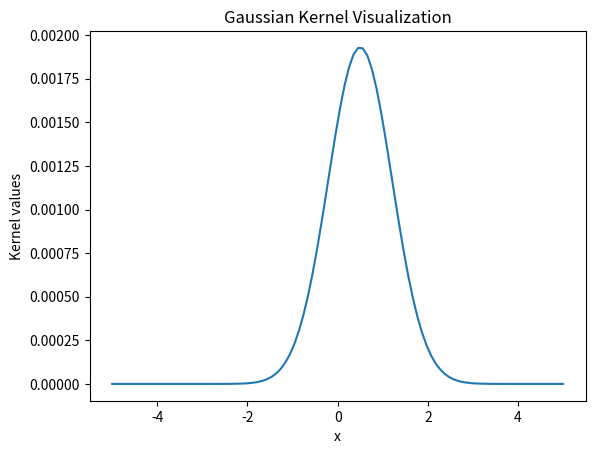

Source code (Python):
# -*- coding: utf-8 -*-
"""
Created on Tue Apr 11 11:47:03 2023

[redacted]

Introduction 
    kernel values
"""

import numpy as np
import matplotlib.pyplot as plt

# Define a Gaussian kernel function
def gaussian_kernel(x, y, sigma=1.0):
    return np.exp(-np.linalg.norm(x - y)**2 / (2 * sigma**2))

# Create a 1D grid of points
x_grid = np.linspace(-5, 5, 100)

# Compute the kernel values for a pair of points
x1 = -2
x2 = 3
kernel_values = [gaussian_kernel(x1, x, sigma=1.0) * gaussian_kernel(x2, x, sigma=1.0) for x in x_grid]

# Visualize the kernel values
plt.plot(x_grid, kernel_values)
plt.xlabel("x")
plt.ylabel("Kernel values")
plt.title("Gaussian Kernel Visualization")
plt.show()